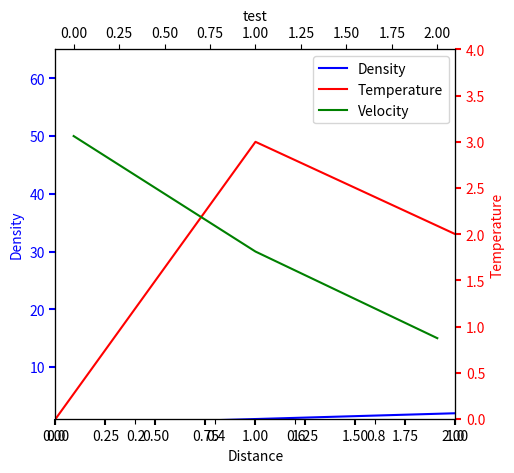

The script that saved this image:
import matplotlib.pyplot as plt


def make_patch_spines_invisible(ax):
    ax.set_frame_on(True)
    ax.patch.set_visible(False)
    for sp in ax.spines.values():
        sp.set_visible(False)

fig, host = plt.subplots()
fig.subplots_adjust(right=0.75)

par1 = host.twinx()
par2 = host.twiny()
par3 = par2.twiny()

par3.set_xlabel('test')

# Offset the right spine of par2.  The ticks and label have already been
# placed on the right by twinx above.
par3.spines["bottom"].set_position(("axes", 1.2))
# Having been created by twinx, par2 has its frame off, so the line of its
# detached spine is invisible.  First, activate the frame but make the patch
# and spines invisible.
make_patch_spines_invisible(par3)
# Second, show the right spine.
par3.spines["bottom"].set_visible(True)

p1, = host.plot([0, 1, 2], [0, 1, 2], "b-", label="Density")
p2, = par1.plot([0, 1, 2], [0, 3, 2], "r-", label="Temperature")
p3, = par3.plot([0, 1, 2], [50, 30, 15], "g-", label="Velocity")

host.set_xlim(0, 2)
host.set_ylim(0, 2)
par1.set_ylim(0, 4)
par3.set_ylim(1, 65)

host.set_xlabel("Distance")
host.set_ylabel("Density")
par1.set_ylabel("Temperature")
par3.set_ylabel("Velocity")

host.yaxis.label.set_color(p1.get_color())
par1.yaxis.label.set_color(p2.get_color())
par3.yaxis.label.set_color(p3.get_color())

tkw = dict(size=4, width=1.5)
host.tick_params(axis='y', colors=p1.get_color(), **tkw)
par1.tick_params(axis='y', colors=p2.get_color(), **tkw)
par3.tick_params(axis='y', colors=p3.get_color(), **tkw)
host.tick_params(axis='x', **tkw)

lines = [p1, p2, p3]

host.legend(lines, [l.get_label() for l in lines])

plt.show()